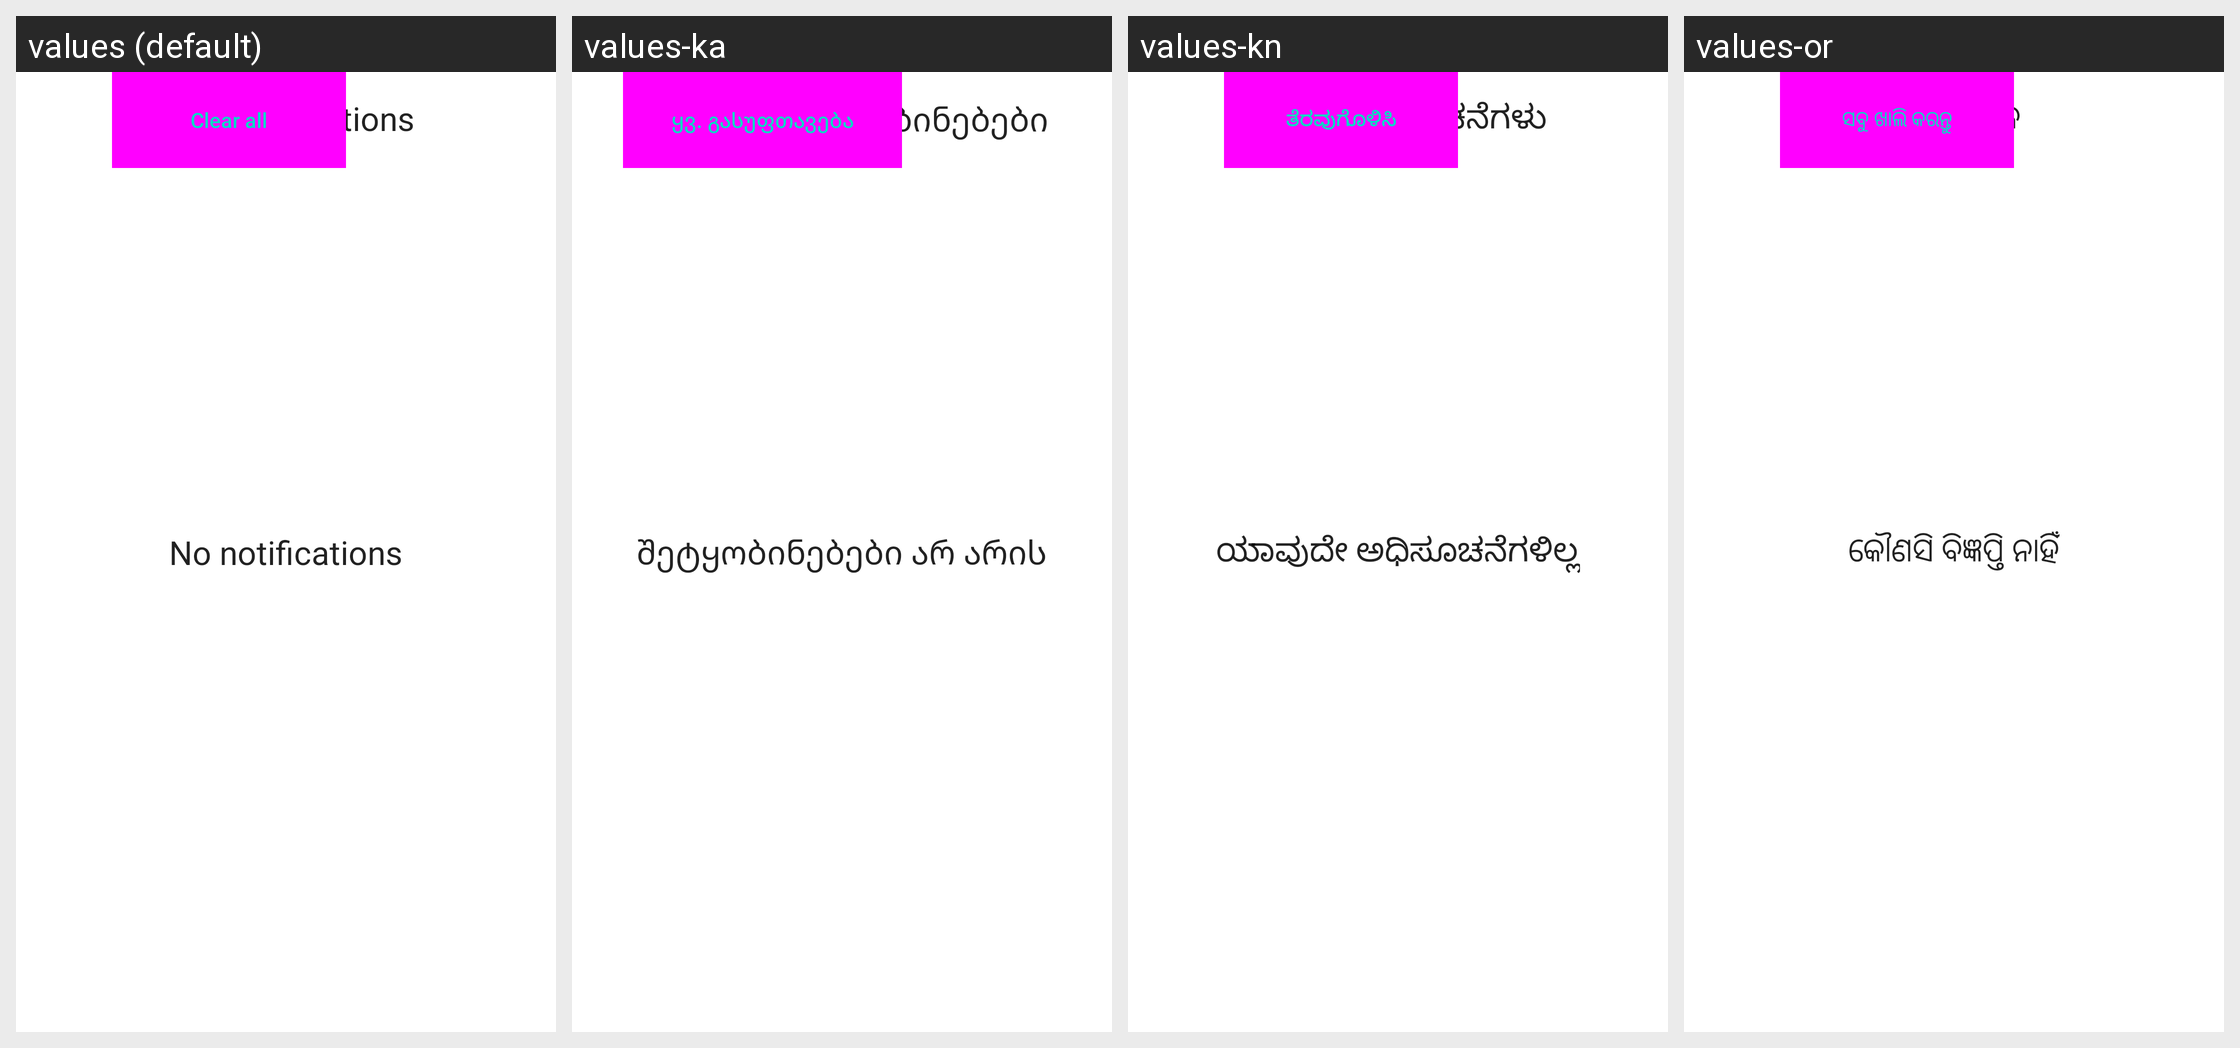

This grid shows one Android layout under several languages. Give, for every string resource on the screen, its name, the default text and each shown locale's text.
Android screen res/layout/notification_header_template.xml rendered under 4 locales, left to right: values (default), values-ka, values-kn, values-or. Device: Nexus 5 (rendered at 1080×1920; each locale shown at half size, 540×960, under a caption strip naming it); theme Theme.MaterialComponents.DayNight.NoActionBar.
Other locales in the repository, not shown: values-af, values-am, values-ar, values-as, values-az, values-be, values-bg, values-bn, values-bs, values-ca, values-cs, values-da, values-de, values-el, values-en-rAU, values-en-rCA, values-en-rGB, values-en-rIN, values-en-rXC, values-es, values-es-rUS, values-et, values-eu, values-fa, values-fi, values-fr, values-fr-rCA, values-gl, values-gu, values-hi, values-hr, values-hu, values-hy, values-in, values-is, values-it, values-iw, values-ja, values-kk, values-km, values-ko, values-ky, values-lo, values-lt, values-lv, values-mk, values-ml, values-mn, values-mr, values-ms, values-my, values-nb, values-ne, values-nl, values-pa, values-pl, values-pt, values-pt-rPT, values-ro, values-ru, values-si, values-sk, values-sl, values-sq, values-sr, values-sv, values-sw, values-ta, values-te, values-th, values-tl, values-tr, values-uk, values-ur, values-uz, values-vi, values-zh-rCN, values-zh-rHK, values-zh-rTW, values-zu.
Strings drawn on this screen, with the default value and each locale's value (text and hints the layout hard-codes, and strings that could not be matched under every locale, appear in the picture but are not listed):

notification_header
  values: Notifications
  values-ka: შეტყობინებები
  values-kn: ಅಧಿಸೂಚನೆಗಳು
  values-or: ବିଜ୍ଞପ୍ତିଗୁଡ଼ିକ

clear_all
  values: Clear all
  values-ka: ყვ. გასუფთავება
  values-kn: ತೆರವುಗೊಳಿಸಿ
  values-or: ସବୁ ଖାଲି କରନ୍ତୁ

empty_notification_header
  values: No notifications
  values-ka: შეტყობინებები არ არის
  values-kn: ಯಾವುದೇ ಅಧಿಸೂಚನೆಗಳಿಲ್ಲ
  values-or: କୌଣସି ବିଜ୍ଞପ୍ତି ନାହିଁ
